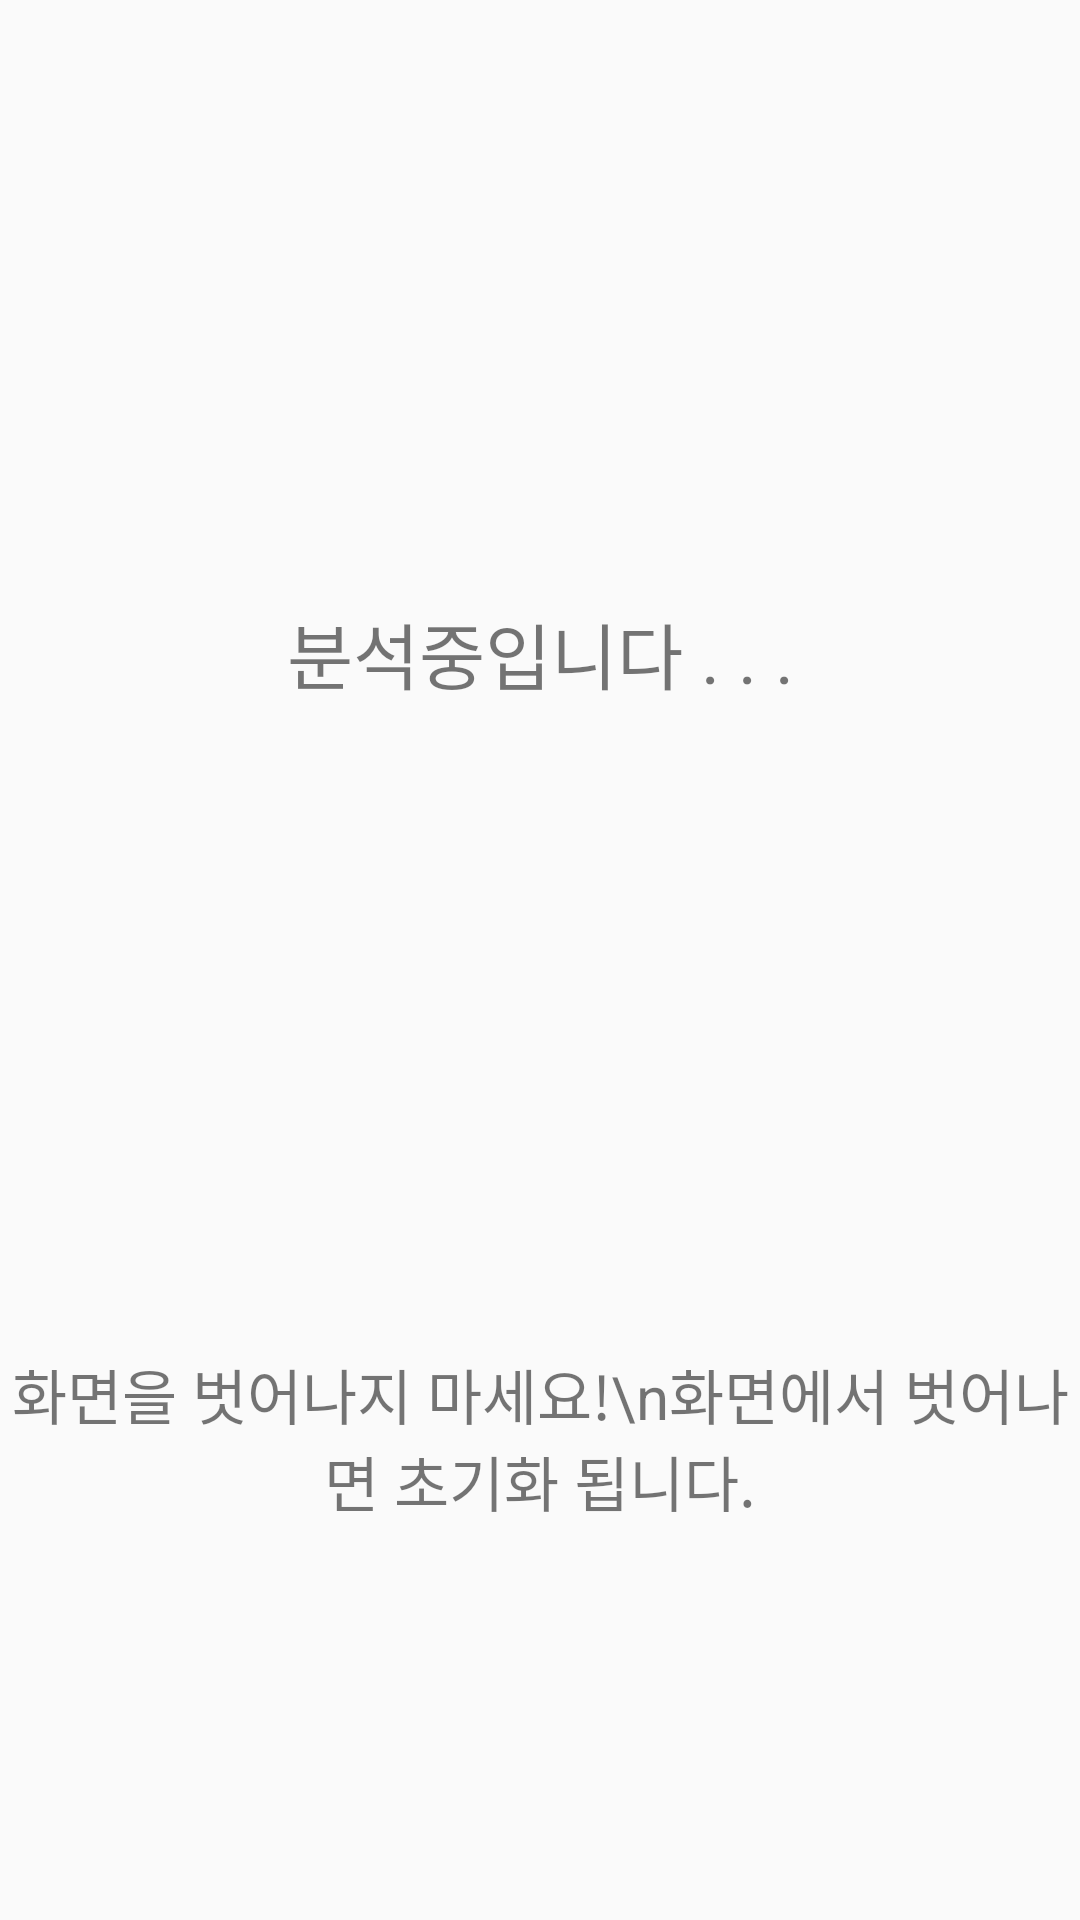

Layout XML and referenced resources for this Android screen:
<!-- AndroidManifest.xml: application theme Theme.FINAL_PRJ -->
<!-- res/layout/fragment_analyze_drunk_result.xml -->
<?xml version="1.0" encoding="utf-8"?>
<androidx.constraintlayout.widget.ConstraintLayout xmlns:android="http://schemas.android.com/apk/res/android"
    xmlns:app="http://schemas.android.com/apk/res-auto"
    xmlns:tools="http://schemas.android.com/tools"
    android:id="@+id/frameLayout2"
    android:layout_width="match_parent"
    android:layout_height="match_parent"
    tools:context=".AnalyzeDrunkResult" >

    <Button
        android:id="@+id/btn_return"
        android:layout_width="wrap_content"
        android:layout_height="wrap_content"
        android:layout_marginTop="30dp"
        android:text="종료하기"
        android:visibility="gone"
        app:layout_constraintEnd_toEndOf="parent"
        app:layout_constraintStart_toStartOf="parent"
        android:background="@drawable/btn_round"
        app:layout_constraintTop_toBottomOf="@+id/txt_result_msg" />

    <TextView
        android:id="@+id/txt_loading"
        android:layout_width="wrap_content"
        android:layout_height="wrap_content"
        android:layout_marginTop="200dp"
        android:text="분석중입니다 . . ."
        android:textSize="24sp"
        android:visibility="visible"
        app:layout_constraintEnd_toEndOf="parent"
        app:layout_constraintStart_toStartOf="parent"
        app:layout_constraintTop_toTopOf="parent" />

    <ImageView
        android:id="@+id/img_loading"
        android:layout_width="200dp"
        android:layout_height="150dp"
        android:layout_marginTop="30dp"
        android:visibility="visible"
        app:layout_constraintEnd_toEndOf="parent"
        app:layout_constraintStart_toStartOf="parent"
        app:layout_constraintTop_toBottomOf="@+id/txt_loading"
        tools:src="@tools:sample/avatars" />

    <TextView
        android:id="@+id/txt_loading_warn"
        android:layout_width="wrap_content"
        android:layout_height="wrap_content"
        android:layout_marginTop="35dp"
        android:text="화면을 벗어나지 마세요!\n화면에서 벗어나면 초기화 됩니다."
        android:textAlignment="center"
        android:textSize="20sp"
        android:visibility="visible"
        app:layout_constraintEnd_toEndOf="parent"
        app:layout_constraintStart_toStartOf="parent"
        app:layout_constraintTop_toBottomOf="@+id/img_loading" />

    <TextView
        android:id="@+id/txt_result"
        android:layout_width="wrap_content"
        android:layout_height="wrap_content"
        android:layout_marginTop="150dp"
        android:textAlignment="center"
        android:textSize="26sp"
        android:visibility="gone"
        app:layout_constraintEnd_toEndOf="parent"
        app:layout_constraintStart_toStartOf="parent"
        app:layout_constraintTop_toTopOf="parent" />

    <ImageView
        android:id="@+id/img_result"
        android:layout_width="wrap_content"
        android:layout_height="wrap_content"
        android:layout_marginTop="40dp"
        android:visibility="gone"
        app:layout_constraintEnd_toEndOf="parent"
        app:layout_constraintStart_toStartOf="parent"
        app:layout_constraintTop_toBottomOf="@+id/txt_result"
        tools:src="@tools:sample/avatars" />

    <TextView
        android:id="@+id/txt_result_msg"
        android:layout_width="wrap_content"
        android:layout_height="wrap_content"
        android:layout_marginTop="70dp"
        android:textAlignment="center"
        android:textSize="23sp"
        android:visibility="gone"
        app:layout_constraintEnd_toEndOf="parent"
        app:layout_constraintStart_toStartOf="parent"
        app:layout_constraintTop_toBottomOf="@+id/img_result" />
</androidx.constraintlayout.widget.ConstraintLayout>
<!-- resources referenced by this layout -->
<resources>
  <style name="Theme.FINAL_PRJ" parent="Base.Theme.FINAL_PRJ" />
  <style name="Base.Theme.FINAL_PRJ" parent="Theme.AppCompat.DayNight.NoActionBar">
          
          
      </style>
</resources>
